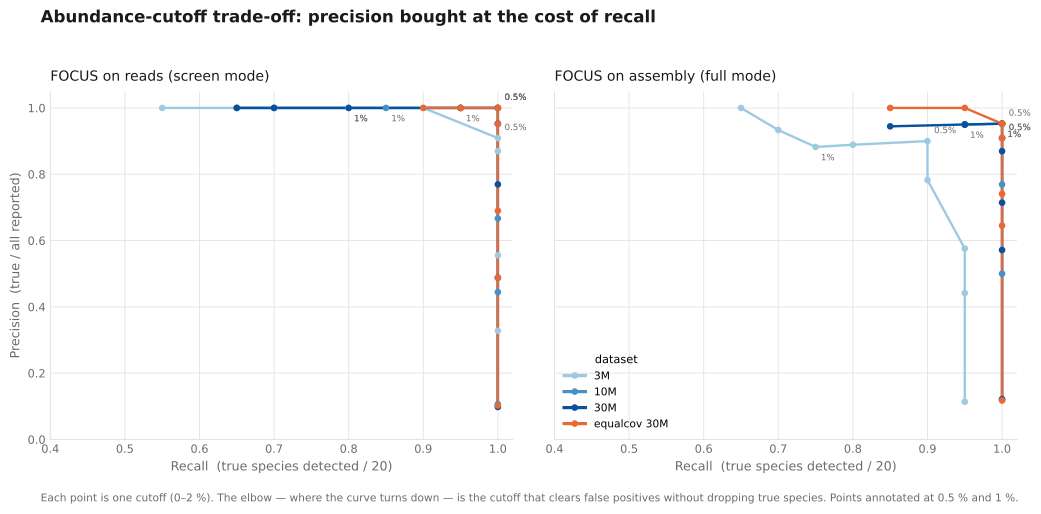

Data behind this chart, as committed beside it:
dataset	mode	threshold	tp	fp	recall	precision	f1
ln_3M	screen	0.00	20	180	1	0.1000	0.1818
ln_3M	screen	0.05	20	41	1	0.3279	0.4938
ln_3M	screen	0.10	20	16	1	0.5556	0.7143
ln_3M	screen	0.25	20	3	1	0.8696	0.9302
ln_3M	screen	0.50	20	2	1	0.9091	0.9524
ln_3M	screen	0.75	18	0	0.9000	1	0.9474
ln_3M	screen	1.00	16	0	0.8000	1	0.8889
ln_3M	screen	1.50	13	0	0.6500	1	0.7879
ln_3M	screen	2.00	11	0	0.5500	1	0.7097
ln_3M	full	0.00	19	148	0.9500	0.1138	0.2032
ln_3M	full	0.05	19	24	0.9500	0.4419	0.6032
ln_3M	full	0.10	19	14	0.9500	0.5758	0.7170
ln_3M	full	0.25	18	5	0.9000	0.7826	0.8372
ln_3M	full	0.50	18	2	0.9000	0.9000	0.9000
ln_3M	full	0.75	16	2	0.8000	0.8889	0.8421
ln_3M	full	1.00	15	2	0.7500	0.8824	0.8108
ln_3M	full	1.50	14	1	0.7000	0.9333	0.8000
ln_3M	full	2.00	13	0	0.6500	1	0.7879
ln_10M	screen	0.00	20	168	1	0.1064	0.1923
ln_10M	screen	0.05	20	25	1	0.4444	0.6154
ln_10M	screen	0.10	20	10	1	0.6667	0.8000
ln_10M	screen	0.25	20	1	1	0.9524	0.9756
ln_10M	screen	0.50	20	0	1	1	1
ln_10M	screen	0.75	19	0	0.9500	1	0.9744
ln_10M	screen	1.00	17	0	0.8500	1	0.9189
ln_10M	screen	1.50	14	0	0.7000	1	0.8235
ln_10M	screen	2.00	13	0	0.6500	1	0.7879
ln_10M	full	0.00	20	146	1	0.1205	0.2151
ln_10M	full	0.05	20	20	1	0.5000	0.6667
ln_10M	full	0.10	20	6	1	0.7692	0.8696
ln_10M	full	0.25	20	2	1	0.9091	0.9524
ln_10M	full	0.50	20	2	1	0.9091	0.9524
ln_10M	full	0.75	20	1	1	0.9524	0.9756
ln_10M	full	1.00	20	1	1	0.9524	0.9756
ln_10M	full	1.50	19	1	0.9500	0.9500	0.9500
ln_10M	full	2.00	19	1	0.9500	0.9500	0.9500
ln_30M	screen	0.00	20	184	1	0.0980	0.1786
ln_30M	screen	0.05	20	21	1	0.4878	0.6557
ln_30M	screen	0.10	20	6	1	0.7692	0.8696
ln_30M	screen	0.25	20	1	1	0.9524	0.9756
ln_30M	screen	0.50	20	0	1	1	1
ln_30M	screen	0.75	19	0	0.9500	1	0.9744
ln_30M	screen	1.00	16	0	0.8000	1	0.8889
ln_30M	screen	1.50	14	0	0.7000	1	0.8235
ln_30M	screen	2.00	13	0	0.6500	1	0.7879
ln_30M	full	0.00	20	145	1	0.1212	0.2162
ln_30M	full	0.05	20	15	1	0.5714	0.7273
ln_30M	full	0.10	20	8	1	0.7143	0.8333
ln_30M	full	0.25	20	3	1	0.8696	0.9302
ln_30M	full	0.50	20	1	1	0.9524	0.9756
ln_30M	full	0.75	20	1	1	0.9524	0.9756
ln_30M	full	1.00	19	1	0.9500	0.9500	0.9500
ln_30M	full	1.50	19	1	0.9500	0.9500	0.9500
ln_30M	full	2.00	17	1	0.8500	0.9444	0.8947
equalcov_30M	screen	0.00	20	175	1	0.1026	0.1860
equalcov_30M	screen	0.05	20	21	1	0.4878	0.6557
equalcov_30M	screen	0.10	20	9	1	0.6897	0.8163
equalcov_30M	screen	0.25	20	1	1	0.9524	0.9756
equalcov_30M	screen	0.50	20	0	1	1	1
equalcov_30M	screen	0.75	20	0	1	1	1
... 12 more rows
